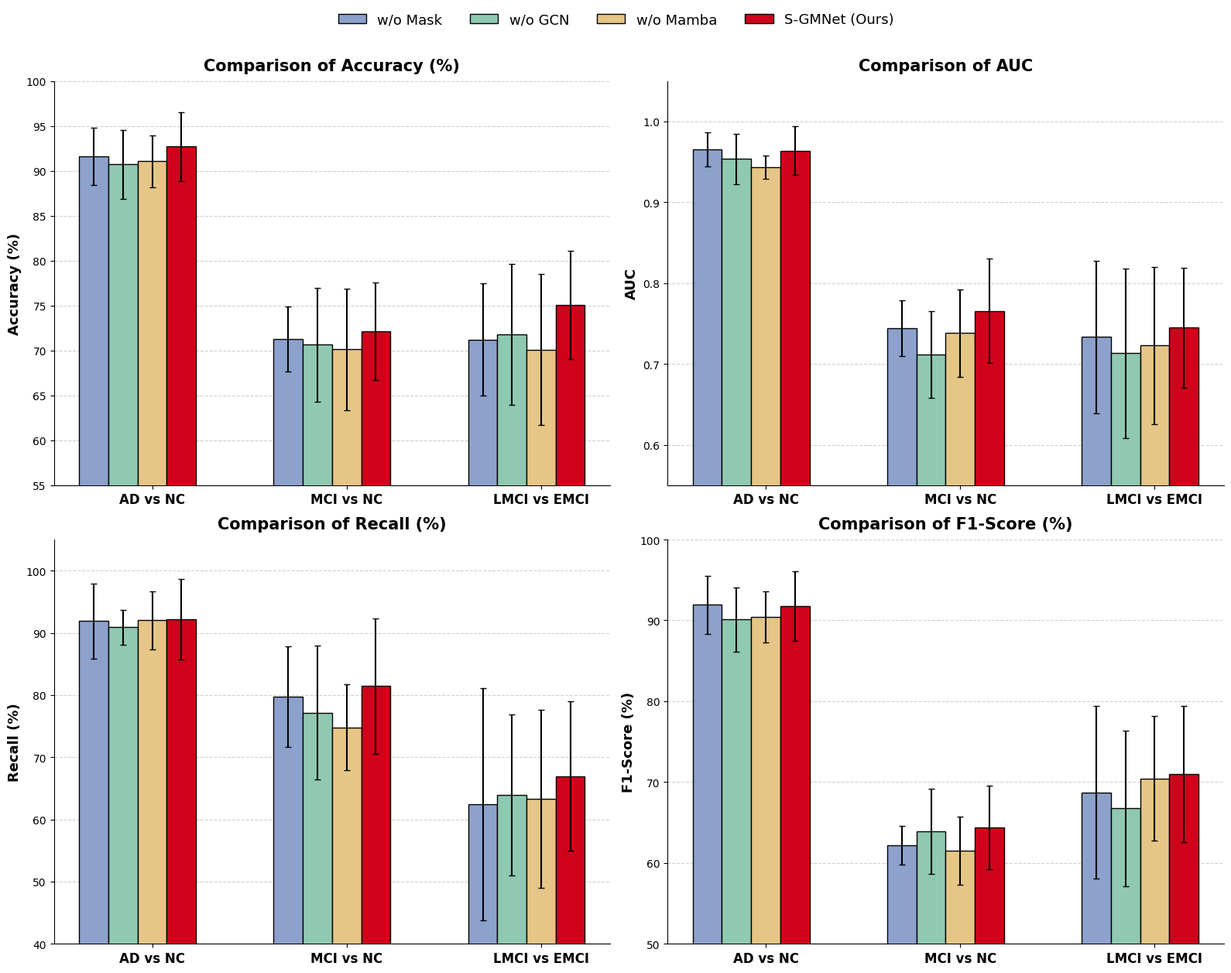

The matplotlib source for this figure:
import matplotlib.pyplot as plt
import numpy as np

# 1. 全局字体与高分辨率设置
plt.rcParams['font.sans-serif'] = ['SimHei']  # 正常显示中文标签 (纯英文论文可注释此行)
plt.rcParams['axes.unicode_minus'] = False
plt.rcParams['figure.dpi'] = 300

# 2. 准备数据字典
tasks = ['AD vs NC', 'MCI vs NC', 'LMCI vs EMCI']
x = np.arange(len(tasks))
width = 0.15  # 设置柱宽，5个模型总宽0.75

# 变体名称及对应配色 (突显完整模型)
variants = ['w/o Mask', 'w/o GCN', 'w/o Mamba', 'S-GMNet (Ours)']
colors = ['#8CA1CC', '#90C9B1', '#E6C687', '#D0021B']

# 各变体的指标数据 [Task1, Task2, Task3]
data = {
    'Accuracy (%)': {
        'means': [
            [91.59, 71.27, 71.21], [90.70, 70.64, 71.76],
            [91.05, 70.11, 70.10], [92.70, 72.13, 75.06]
        ],
        'stds': [
            [3.20, 3.62, 6.26], [3.83, 6.34, 7.83],
            [2.91, 6.73, 8.43], [3.83, 5.43, 6.06]
        ],
        'ylim': (55, 100)
    },
    'AUC': {
        'means': [
            [0.9651, 0.7443, 0.7332], [0.9535, 0.7115, 0.7133],
            [0.9437, 0.7382, 0.7228], [0.9636, 0.7654, 0.7449]
        ],
        'stds': [
            [0.0212, 0.0345, 0.0939], [0.0309, 0.0534, 0.1048],
            [0.0144, 0.0541, 0.0969], [0.0300, 0.0645, 0.0744]
        ],
        'ylim': (0.55, 1.05)
    },
    'Recall (%)': {
        'means': [
            [91.93, 79.73, 62.49], [90.90, 77.14, 63.96],
            [92.01, 74.82, 63.30], [92.17, 81.45, 66.95]
        ],
        'stds': [
            [6.03, 8.13, 18.67], [2.80, 10.77, 12.94],
            [4.66, 6.88, 14.30], [6.49, 10.86, 12.00]
        ],
        'ylim': (40, 105)
    },
    'F1-Score (%)': {
        'means': [
            [91.96, 62.21, 68.74], [90.10, 63.88, 66.76],
            [90.43, 61.48, 70.45], [91.81, 64.39, 71.01]
        ],
        'stds': [
            [3.59, 2.37, 10.68], [4.01, 5.26, 9.64],
            [3.13, 4.22, 7.70], [4.31, 5.18, 8.41]
        ],
        'ylim': (50, 100)
    }
}

# 3. 创建 2x2 子图矩阵
fig, axes = plt.subplots(2, 2, figsize=(16, 12))
metrics = list(data.keys())

for idx, ax in enumerate(axes.flat):
    metric = metrics[idx]
    means = data[metric]['means']
    stds = data[metric]['stds']

    # 遍历5个模型进行绘制
    for i in range(4):
        # 计算每个柱子的偏移位置
        offset = (i - 2) * width
        ax.bar(x + offset, means[i], width, yerr=stds[i], label=variants[i],
               color=colors[i], edgecolor='black', capsize=3, zorder=3)

    # 子图修饰
    ax.set_title(f'Comparison of {metric}', fontsize=15, fontweight='bold', pad=10)
    ax.set_xticks(x)
    ax.set_xticklabels(tasks, fontsize=12, fontweight='bold')
    ax.set_ylabel(metric, fontsize=13, fontweight='bold')
    ax.set_ylim(data[metric]['ylim'])

    # 添加网格与边框调整
    ax.grid(axis='y', linestyle='--', alpha=0.6, zorder=0)
    ax.spines['top'].set_visible(False)
    ax.spines['right'].set_visible(False)

# 4. 统一设置全局图例
handles, labels = ax.get_legend_handles_labels()
fig.legend(handles, labels, loc='upper center', bbox_to_anchor=(0.5, 1.05),
           ncol=5, fontsize=13, frameon=False)

# 5. 调整布局并保存
plt.tight_layout()
plt.savefig('Ablation_and_Transformer_Comparison.png', format='png', dpi=300, bbox_inches='tight')
plt.show()
